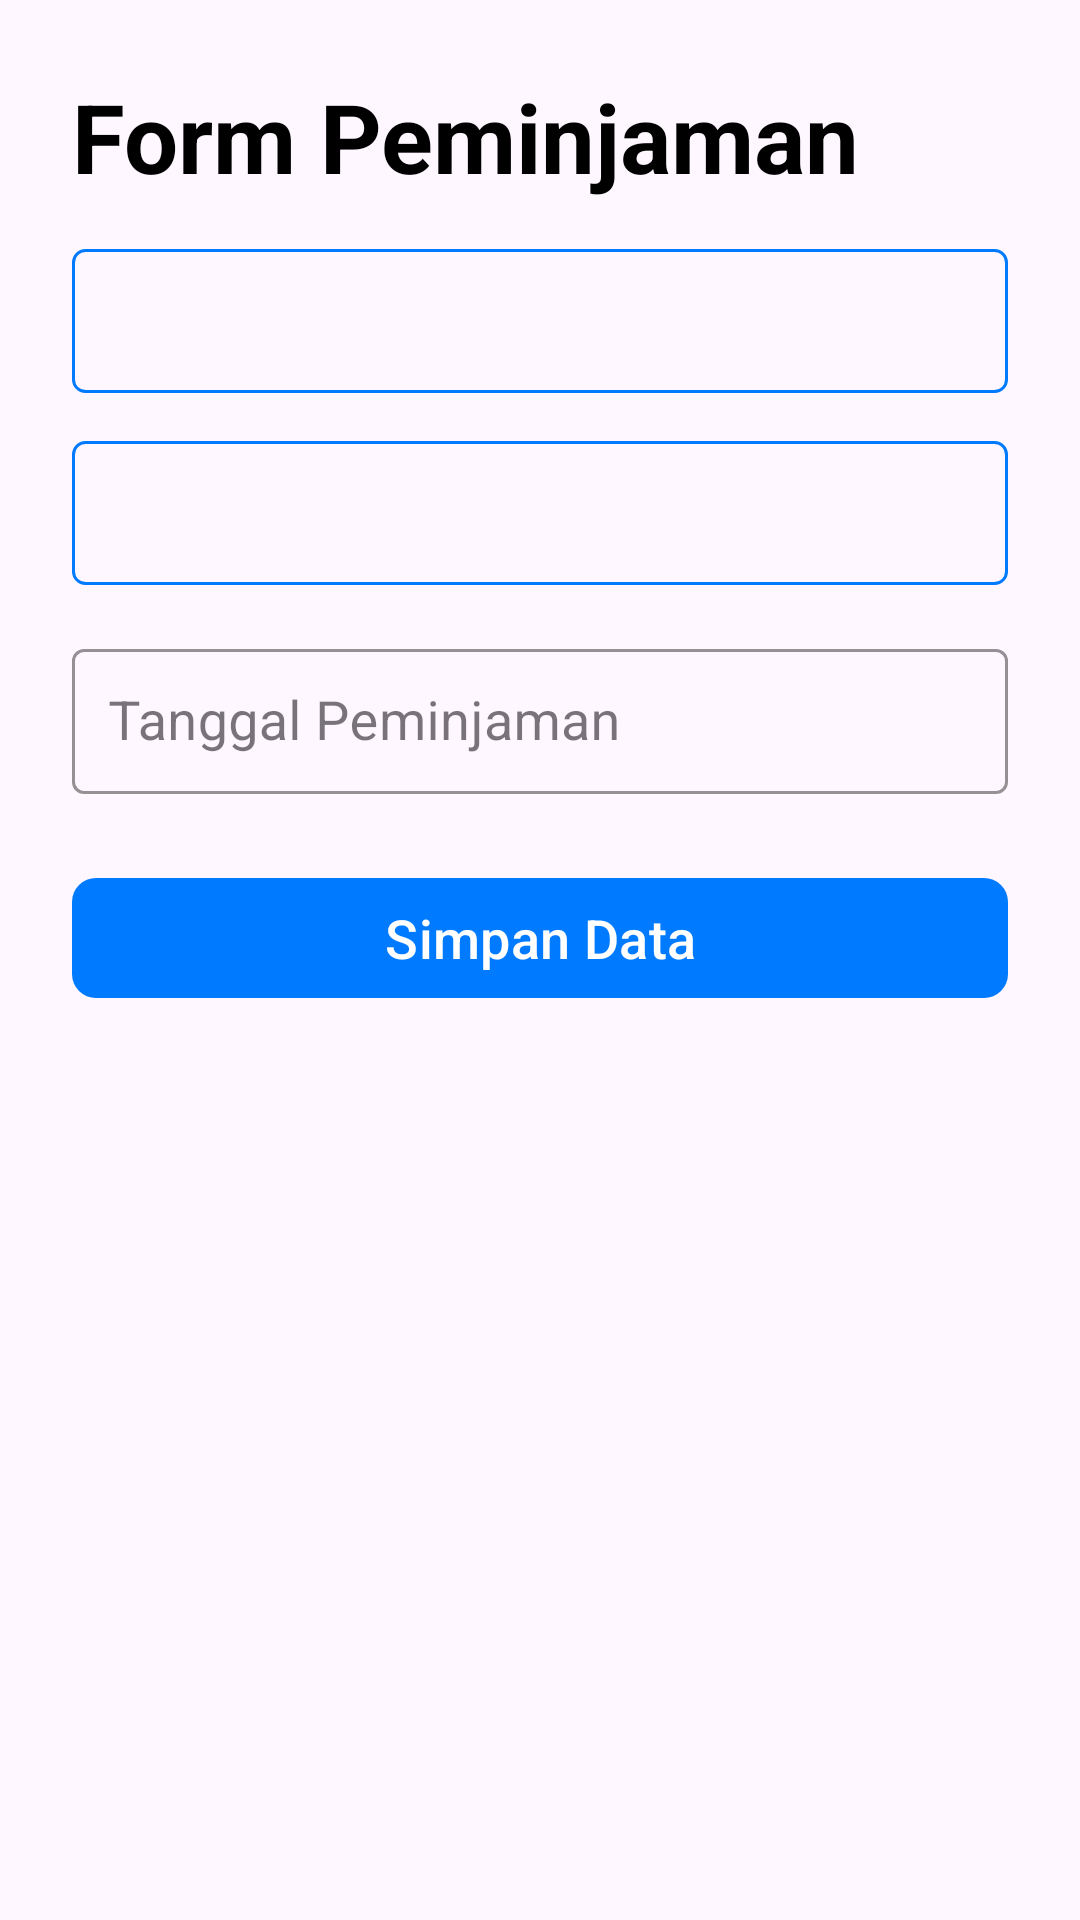

Write the Android layout XML for this screen, with the resource values it uses.
<!-- AndroidManifest.xml: application theme Theme.Projectuts -->
<!-- res/layout/fragment_add_lending.xml -->
<?xml version="1.0" encoding="utf-8"?>
<androidx.constraintlayout.widget.ConstraintLayout xmlns:android="http://schemas.android.com/apk/res/android"
    xmlns:app="http://schemas.android.com/apk/res-auto"
    android:layout_width="match_parent"
    android:layout_height="match_parent"
    android:padding="24dp">

    <TextView
        android:id="@+id/textViewTitle"
        android:layout_width="wrap_content"
        android:layout_height="wrap_content"
        android:text="Form Peminjaman"
        android:textSize="32sp"
        android:textColor="@color/black"
        android:textStyle="bold"
        app:layout_constraintTop_toTopOf="parent"
        app:layout_constraintStart_toStartOf="parent"
        android:layout_marginBottom="24dp" />

    <com.google.android.material.textfield.TextInputLayout
        android:id="@+id/textInputLayoutBorrowerName"
        android:layout_width="0dp"
        android:layout_height="wrap_content"
        android:hint="Nama Peminjam"
        style="@style/Widget.MaterialComponents.TextInputLayout.OutlinedBox"
        app:layout_constraintTop_toBottomOf="@id/textViewTitle"
        app:layout_constraintStart_toStartOf="parent"
        app:layout_constraintEnd_toEndOf="parent"
        android:layout_marginTop="16dp"
        app:boxStrokeColor="@color/primary">

        <Spinner
            android:id="@+id/spinnerLendingName"
            android:layout_width="match_parent"
            android:layout_height="48dp"
            android:background="@drawable/spinner"
            android:padding="12dp"
            android:spinnerMode="dropdown" />
    </com.google.android.material.textfield.TextInputLayout>

    <com.google.android.material.textfield.TextInputLayout
        android:id="@+id/textInputLayoutBookTitle"
        android:layout_width="0dp"
        android:layout_height="wrap_content"
        android:hint="Judul Buku"
        style="@style/Widget.MaterialComponents.TextInputLayout.OutlinedBox"
        app:layout_constraintTop_toBottomOf="@id/textInputLayoutBorrowerName"
        app:layout_constraintStart_toStartOf="parent"
        app:layout_constraintEnd_toEndOf="parent"
        android:layout_marginTop="16dp"
        app:boxStrokeColor="@color/primary">

        <Spinner
            android:id="@+id/spinnerBookTitle"
            android:layout_width="match_parent"
            android:layout_height="48dp"
            android:padding="12dp"
            android:background="@drawable/spinner"
            android:spinnerMode="dropdown"/>
    </com.google.android.material.textfield.TextInputLayout>

    <com.google.android.material.textfield.TextInputLayout
        android:id="@+id/textInputLayoutLendingDate"
        android:layout_width="0dp"
        android:layout_height="wrap_content"
        android:hint="Tanggal Peminjaman"
        style="@style/Widget.MaterialComponents.TextInputLayout.OutlinedBox"
        app:layout_constraintTop_toBottomOf="@id/textInputLayoutBookTitle"
        app:layout_constraintStart_toStartOf="parent"
        app:layout_constraintEnd_toEndOf="parent"
        android:layout_marginTop="16dp"
        app:boxStrokeColor="@color/primary">

        <com.google.android.material.textfield.TextInputEditText
            android:id="@+id/editTextBorrowDate"
            android:layout_width="match_parent"
            android:layout_height="wrap_content"
            android:textSize="18sp"
            android:padding="12dp"
            android:focusable="false"
            android:focusableInTouchMode="false"
            android:backgroundTint="@color/primary" />
    </com.google.android.material.textfield.TextInputLayout>


    <com.google.android.material.button.MaterialButton
        android:id="@+id/buttonSubmit"
        android:layout_width="0dp"
        android:layout_height="wrap_content"
        android:text="Simpan Data"
        android:textSize="18sp"
        app:backgroundTint="@color/primary"
        app:cornerRadius="8dp"
        app:elevation="4dp"
        app:layout_constraintTop_toBottomOf="@id/textInputLayoutLendingDate"
        app:layout_constraintStart_toStartOf="parent"
        app:layout_constraintEnd_toEndOf="parent"
        android:layout_marginTop="24dp" />

</androidx.constraintlayout.widget.ConstraintLayout>
<!-- resources referenced by this layout -->
<resources>
  <color name="black">#FF000000</color>
  <color name="primary">#007BFF</color>
  <!-- drawable spinner (drawable) -->
  <?xml version="1.0" encoding="utf-8"?>
  <shape xmlns:android="http://schemas.android.com/apk/res/android"
      android:shape="rectangle">
      <stroke
          android:width="1dp"
          android:color="@color/primary" />
      <corners android:radius="4dp" />
  </shape>
  <style name="Theme.Projectuts" parent="Base.Theme.Projectuts" />
  <style name="Base.Theme.Projectuts" parent="Theme.Material3.DayNight.NoActionBar">
          
      </style>
</resources>
